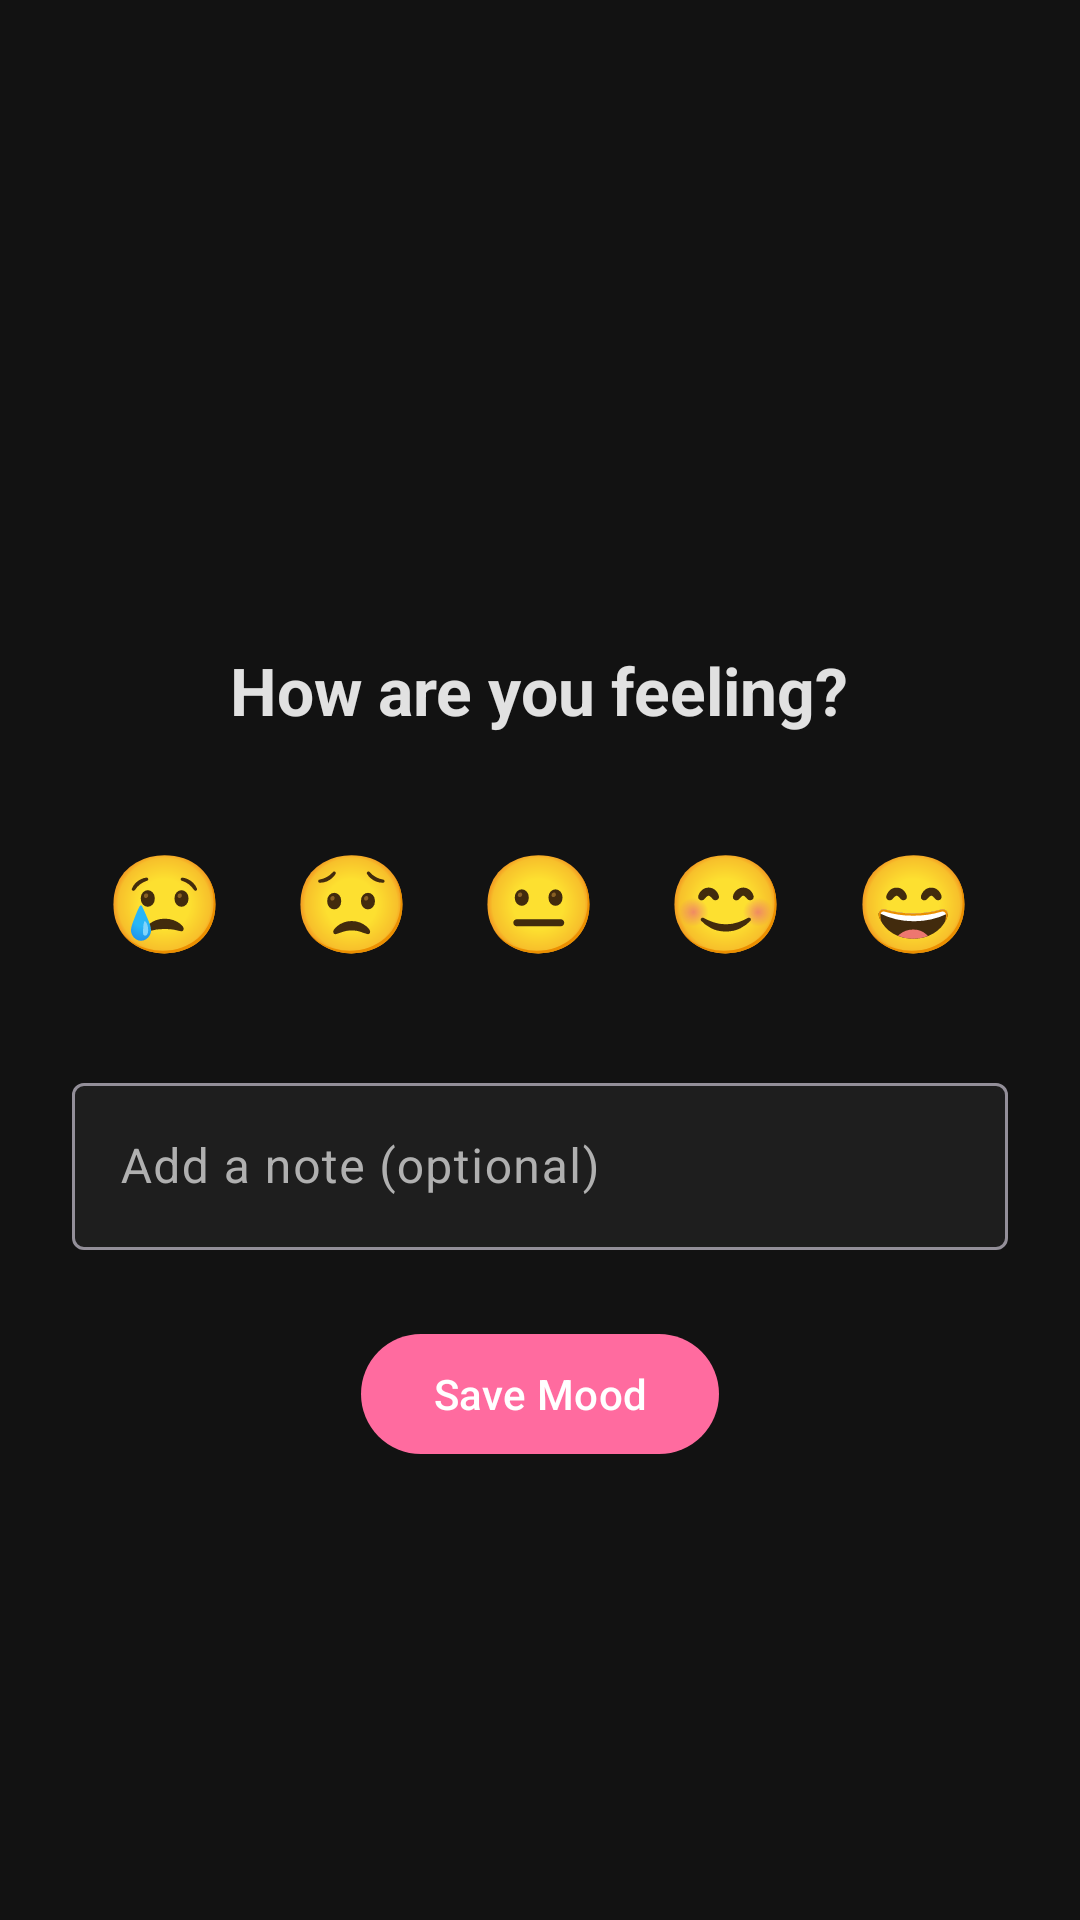

Produce the Android XML layout that renders to this screen, including the resource entries it uses.
<!-- AndroidManifest.xml: application theme Theme.MindWell -->
<!-- res/layout/activity_mood.xml -->
<?xml version="1.0" encoding="utf-8"?>
<androidx.coordinatorlayout.widget.CoordinatorLayout xmlns:android="http://schemas.android.com/apk/res/android"
    xmlns:app="http://schemas.android.com/apk/res-auto"
    android:layout_width="match_parent"
    android:layout_height="match_parent"
    android:background="@color/surface">

    <com.google.android.material.appbar.AppBarLayout
        android:layout_width="match_parent"
        android:layout_height="wrap_content"
        android:background="@color/surface">

        <com.google.android.material.appbar.MaterialToolbar
            android:id="@+id/toolbar"
            android:layout_width="match_parent"
            android:layout_height="?attr/actionBarSize"
            app:titleTextColor="@color/onSurface"
            app:navigationIconTint="@color/onSurface" />
    </com.google.android.material.appbar.AppBarLayout>

    <LinearLayout
        android:layout_width="match_parent"
        android:layout_height="match_parent"
        android:orientation="vertical"
        android:gravity="center"
        android:padding="24dp"
        app:layout_behavior="@string/appbar_scrolling_view_behavior">

        <TextView
            android:id="@+id/tvMoodLabel"
            android:layout_width="wrap_content"
            android:layout_height="wrap_content"
            android:text="How are you feeling?"
            android:textSize="22sp"
            android:textColor="@color/onSurface"
            android:textStyle="bold"
            android:layout_marginBottom="24dp" />

        <LinearLayout
            android:layout_width="match_parent"
            android:layout_height="wrap_content"
            android:orientation="horizontal"
            android:gravity="center"
            android:layout_marginBottom="24dp">

            <com.google.android.material.button.MaterialButton
                android:id="@+id/btnMood1"
                style="@style/Widget.Material3.Button.TextButton"
                android:layout_width="0dp"
                android:layout_height="wrap_content"
                android:layout_weight="1"
                android:text="😢"
                android:textSize="32sp"
                android:minWidth="0dp"
                android:minHeight="0dp"
                app:cornerRadius="12dp" />

            <com.google.android.material.button.MaterialButton
                android:id="@+id/btnMood2"
                style="@style/Widget.Material3.Button.TextButton"
                android:layout_width="0dp"
                android:layout_height="wrap_content"
                android:layout_weight="1"
                android:text="😟"
                android:textSize="32sp"
                android:minWidth="0dp"
                android:minHeight="0dp"
                app:cornerRadius="12dp" />

            <com.google.android.material.button.MaterialButton
                android:id="@+id/btnMood3"
                style="@style/Widget.Material3.Button.TextButton"
                android:layout_width="0dp"
                android:layout_height="wrap_content"
                android:layout_weight="1"
                android:text="😐"
                android:textSize="32sp"
                android:minWidth="0dp"
                android:minHeight="0dp"
                app:cornerRadius="12dp" />

            <com.google.android.material.button.MaterialButton
                android:id="@+id/btnMood4"
                style="@style/Widget.Material3.Button.TextButton"
                android:layout_width="0dp"
                android:layout_height="wrap_content"
                android:layout_weight="1"
                android:text="😊"
                android:textSize="32sp"
                android:minWidth="0dp"
                android:minHeight="0dp"
                app:cornerRadius="12dp" />

            <com.google.android.material.button.MaterialButton
                android:id="@+id/btnMood5"
                style="@style/Widget.Material3.Button.TextButton"
                android:layout_width="0dp"
                android:layout_height="wrap_content"
                android:layout_weight="1"
                android:text="😄"
                android:textSize="32sp"
                android:minWidth="0dp"
                android:minHeight="0dp"
                app:cornerRadius="12dp" />
        </LinearLayout>

        <com.google.android.material.textfield.TextInputLayout
            android:layout_width="match_parent"
            android:layout_height="wrap_content"
            android:layout_marginBottom="24dp"
            android:hint="Add a note (optional)"
            app:boxBackgroundColor="@color/card_bg">

            <com.google.android.material.textfield.TextInputEditText
                android:id="@+id/etMoodNote"
                android:layout_width="match_parent"
                android:layout_height="wrap_content"
                android:maxLines="3"
                android:textColor="@color/onSurface"
                android:textColorHint="@color/onSurfaceVariant" />
        </com.google.android.material.textfield.TextInputLayout>

        <com.google.android.material.button.MaterialButton
            android:id="@+id/btnSaveMood"
            android:layout_width="wrap_content"
            android:layout_height="wrap_content"
            android:text="Save Mood"
            app:cornerRadius="24dp" />

    </LinearLayout>
</androidx.coordinatorlayout.widget.CoordinatorLayout>
<!-- resources referenced by this layout -->
<resources>
  <color name="card_bg">#1E1E1E</color>
  <color name="onSurface">#E1E1E1</color>
  <color name="onSurfaceVariant">#B0B0B0</color>
  <color name="surface">#121212</color>
  <style name="Theme.MindWell" parent="Theme.Material3.Dark.NoActionBar">
          <item name="colorPrimary">@color/primary</item>
          <item name="colorPrimaryVariant">@color/primaryVariant</item>
          <item name="colorOnPrimary">@color/onPrimary</item>
          <item name="colorSecondary">@color/secondary</item>
          <item name="colorSecondaryVariant">@color/secondaryVariant</item>
          <item name="colorOnSecondary">@color/onSecondary</item>
          <item name="colorSurface">@color/surface</item>
          <item name="colorOnSurface">@color/onSurface</item>
          <item name="colorSurfaceVariant">@color/surfaceVariant</item>
          <item name="colorOnSurfaceVariant">@color/onSurfaceVariant</item>
          <item name="colorError">@color/error</item>
          <item name="android:colorBackground">@color/background</item>
          <item name="android:statusBarColor">@color/surface</item>
          <item name="android:navigationBarColor">@color/surface</item>
          <item name="android:windowBackground">@color/surface</item>
      </style>
  <color name="primary">#FF6B9F</color>
  <color name="primaryVariant">#FF4081</color>
  <color name="onPrimary">#FFFFFF</color>
  <color name="secondary">#81C784</color>
  <color name="secondaryVariant">#66BB6A</color>
  <color name="onSecondary">#000000</color>
  <color name="surfaceVariant">#1E1E1E</color>
  <color name="error">#CF6679</color>
  <color name="background">#121212</color>
</resources>
